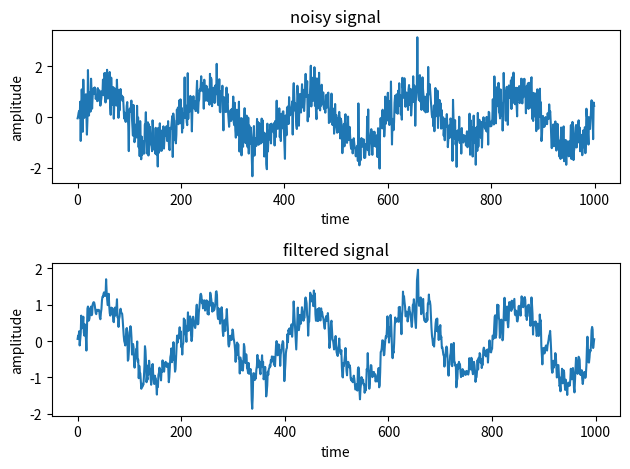

Reproduce this figure in Python.
import numpy as np
import matplotlib.pyplot as plt

def moving_average_filter(signal, window_size):
    filtered_signal = [] # initialize array to store averages
    
    i=0 # counter variable
    while i < len(signal)-window_size+1 : # loop for moving average
        window = signal[i : i + window_size] # creating a window of required size
        window_average = round(sum(window) / window_size , 2) # calculating average of teh window and rounding off
        filtered_signal.append(window_average) # appending the average to the created array
        i+=1
    return filtered_signal

# Parameters
frequency = 5  # Frequency of the sine wave
amplitude = 1  # Amplitude of the sine wave
noise_level = 0.5  # Level of noise to add to the sine wave
num_samples = 1000  # Number of samples in the sine wave

def generate_noisy_sine_wave(frequency, amplitude, noise_level, num_samples):
    t = np.linspace(0, 1, num_samples)
    clean_signal = amplitude * np.sin(2 * np.pi * frequency * t)
    noise = np.random.normal(scale=noise_level, size=num_samples)
    noisy_signal = clean_signal + noise
    return noisy_signal

# generating a noisy signal
signal_with_noise = generate_noisy_sine_wave(frequency,amplitude,noise_level,num_samples)

# setting parameters for the filter
window_size = 3

# filtering the noisy signal
signal_filtered = moving_average_filter(signal_with_noise, window_size)

# plotting noisy signal
plt.subplot(2, 1, 1)
plt.plot(np.arange(num_samples), signal_with_noise)
plt.title('noisy signal')
plt.xlabel('time')
plt.ylabel('amplitude')

num_samples -= (window_size-1) # adjusting for the reduced sample size due to moving average filter

# plotting filtered signal
plt.subplot(2, 1, 2)
plt.plot(np.arange(num_samples), signal_filtered)
plt.title('filtered signal')
plt.xlabel('time')
plt.ylabel('amplitude')

plt.tight_layout()
plt.show()